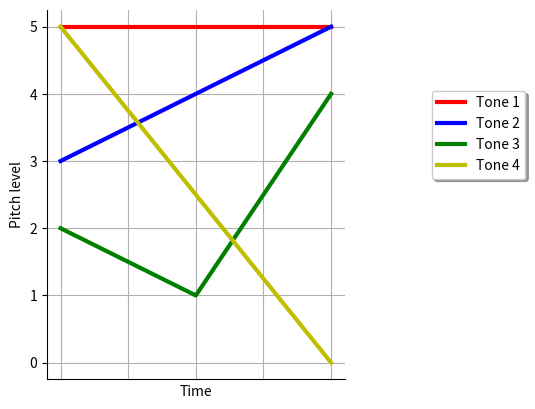

The matplotlib source for this figure:
import matplotlib.pyplot as plt

ax = plt.subplot()
# ax.plot(x, y)

# The data
x = [1, 2, 3]
y = [5, 5, 5]
y1 = [3, 4, 5]
y2 = [2, 1, 4]
y3 = [5, 2.5, 0]

# Hide the right and top spines
ax.spines['right'].set_visible(False)
ax.spines['top'].set_visible(False)

#choose linestyles and colors
plt.plot(x,y, label='Tone 1',color='r', linewidth=3)
plt.plot(x,y1,label='Tone 2',color='b', linewidth=3)
plt.plot(x,y2,label='Tone 3',color='g', linewidth=3)
plt.plot(x,y3,label='Tone 4',color='y', linewidth=3)

# label the axes
plt.xlabel('Time')
plt.ylabel('Pitch level')

# include a background grid
plt.grid(True)

# get rid of the ticks on the x-axis
plt.tick_params(
    axis='x',          # changes apply to the x-axis
    which='both',      # both major and minor ticks are affected
    bottom=False,      # ticks along the bottom edge are off
    top=False,         # ticks along the top edge are off
    labelbottom=False) # labels along the bottom edge are off

# place the legend on the righthand side, outside the figure
chartBox = ax.get_position()
ax.set_position([chartBox.x0, chartBox.y0, chartBox.width*0.6, chartBox.height])
ax.legend(loc='upper center', bbox_to_anchor=(1.45, 0.8), shadow=True, ncol=1)

plt.show()
